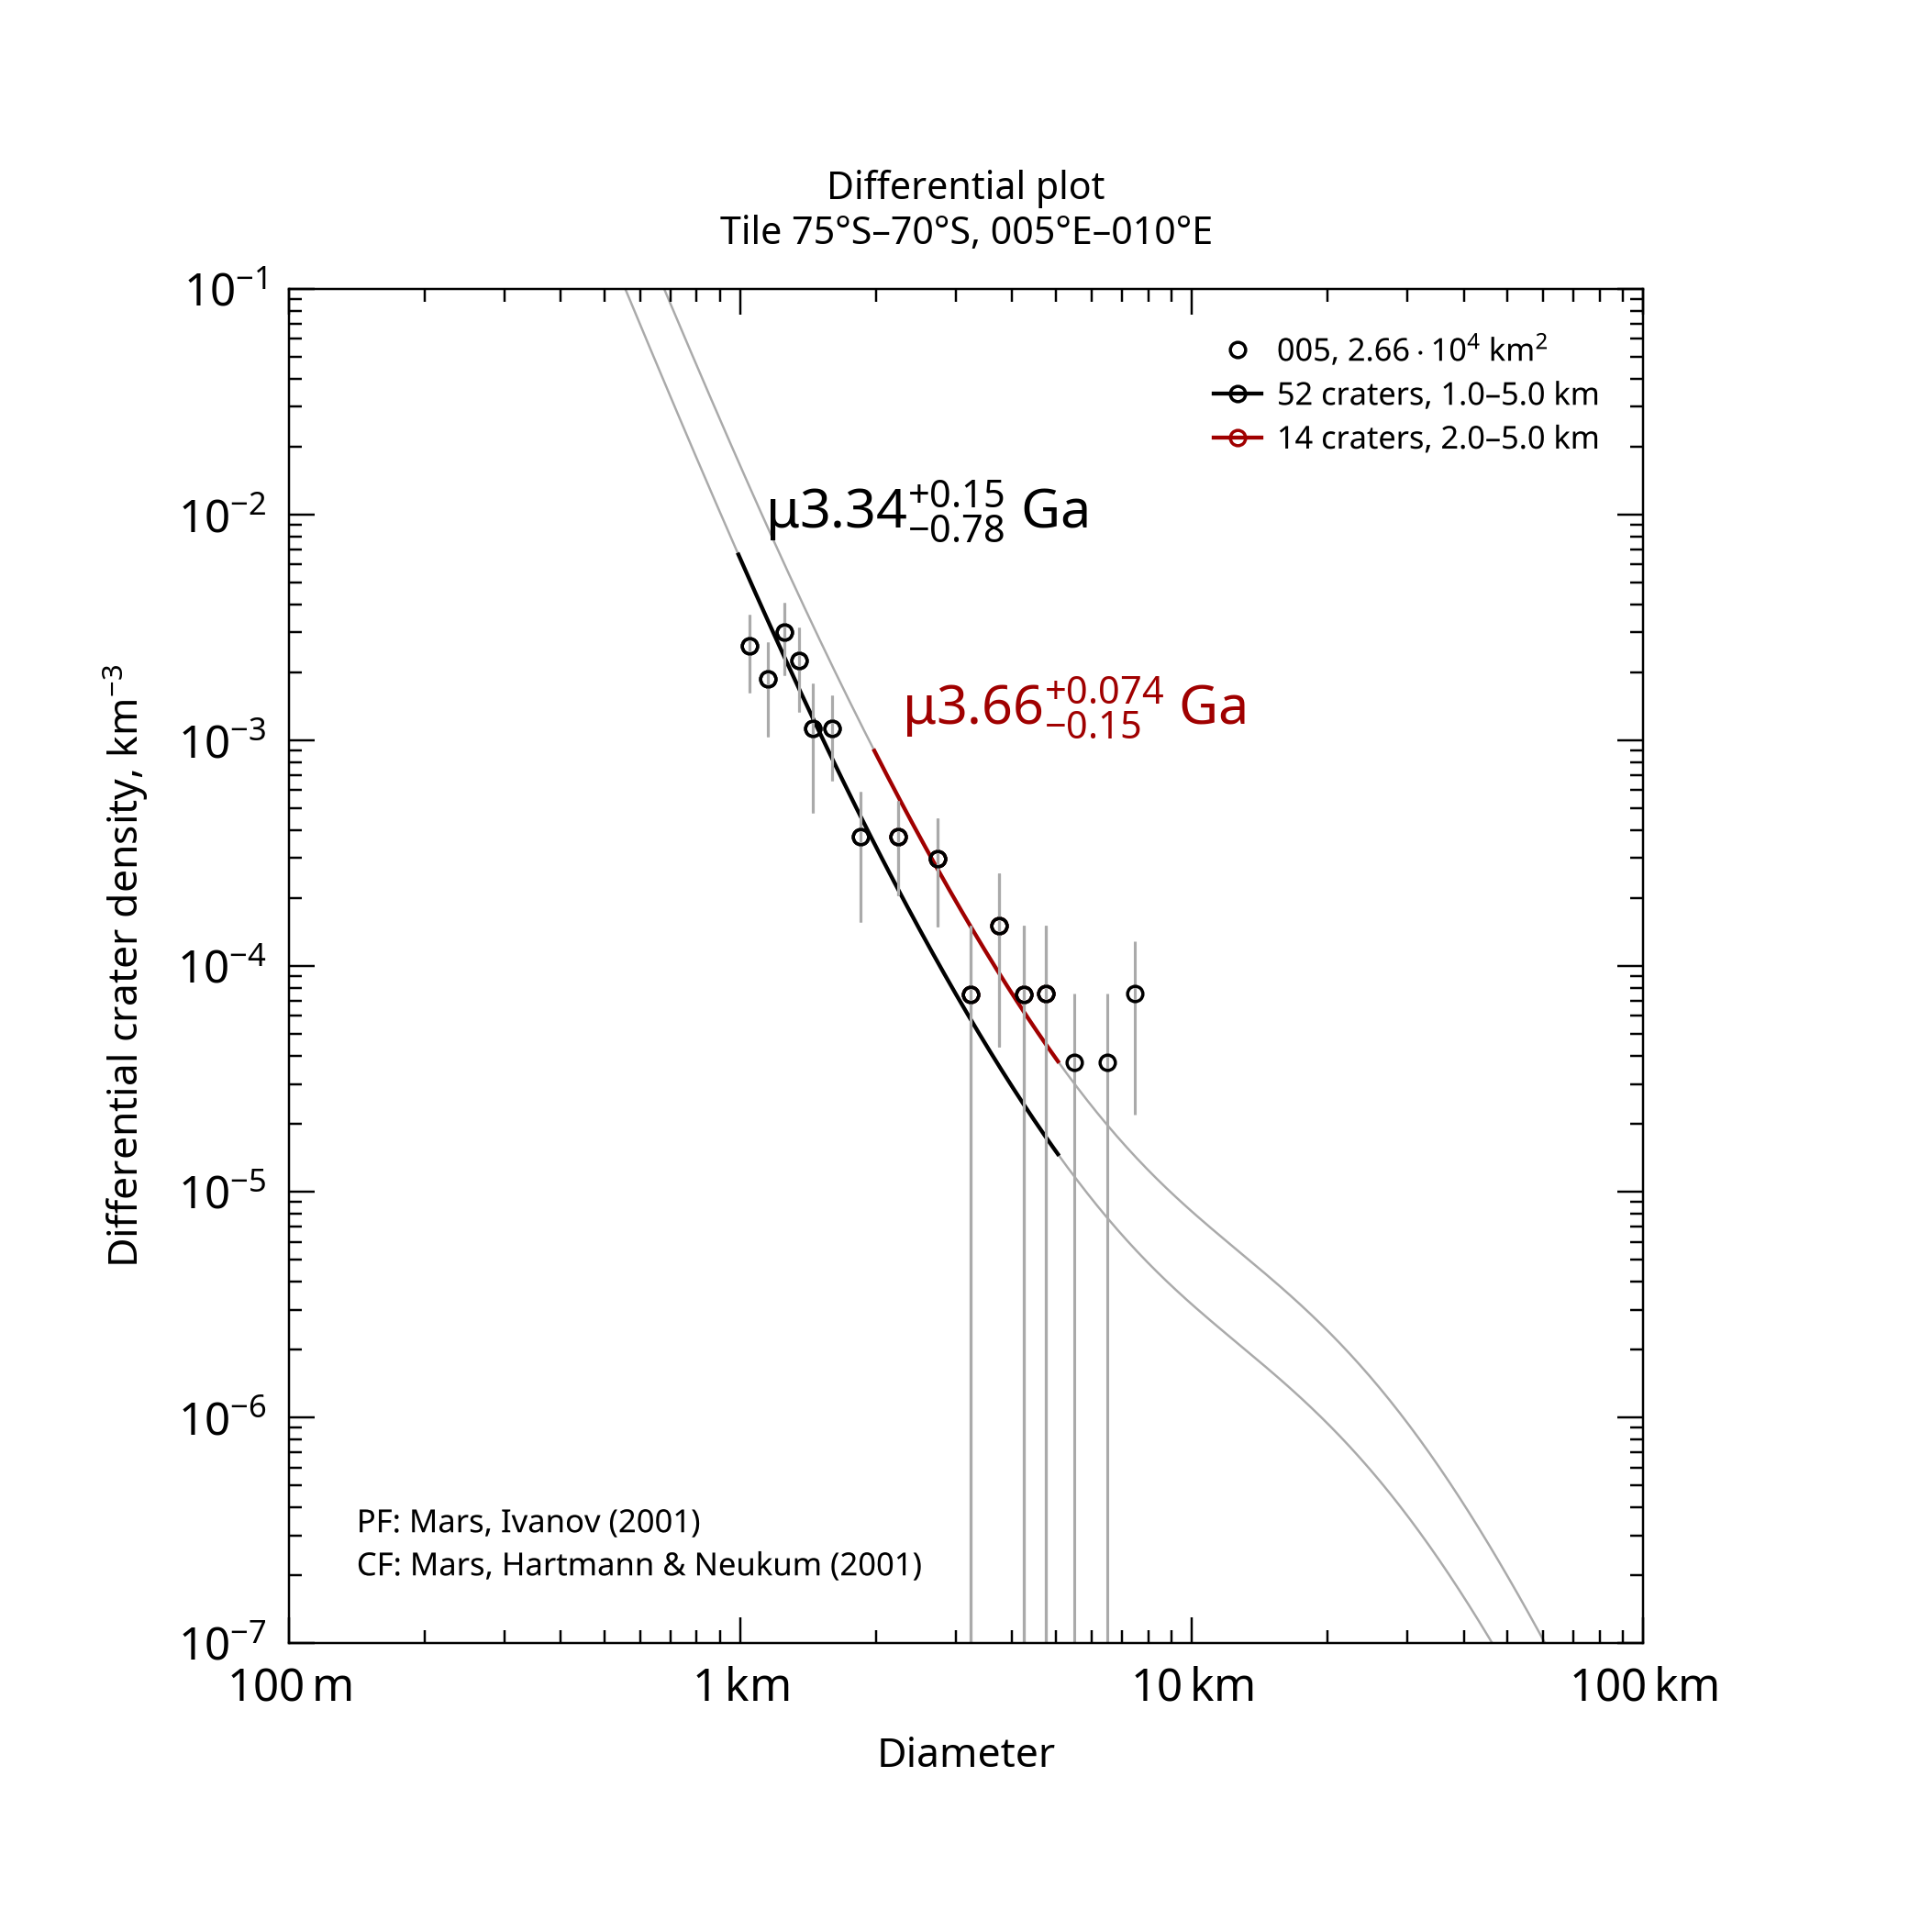

The file beside this chart, header and first rows:
, , , , , , , , , , , , , , , , , , , , Formatted values [paste MathML into Word…
, , , , , , , , , , , , , , , , , , , , , MathML, , Latex
Name, Area, Binning, d_min, d_max, Method, Resurf, N, N_event, Age, Age-, Age+, a0, a0-, a0+, N(1), N(1)-, N(1)+, Source, , Range, Age, N(1), Age
005, 26631, pseudo-log, 1, 5, d-fit, 0, 52.0, 52, 3.34, 2.55, 3.49, -2.703, -2.904, -2.565, 1.98e-03, 1.25e-03, 2.72e-03, tiles_scc/tile_lat-75_lon+005.scc, , 1.0–5.0 km, <math xmlns="http://www.w3.org/1998/Math…, <math xmlns="http://www.w3.org/1998/Math…, $\mu3.34^{+0.15}_{-0.78}$ Ga
005, 26631, pseudo-log, 2, 5, d-fit, 0, 14.0, 14, 3.66, 3.51, 3.73, -2.291, -2.544, -2.132, 5.11e-03, 2.86e-03, 7.37e-03, tiles_scc/tile_lat-75_lon+005.scc, , 2.0–5.0 km, <math xmlns="http://www.w3.org/1998/Math…, <math xmlns="http://www.w3.org/1998/Math…, $\mu3.66^{+0.074}_{-0.15}$ Ga
